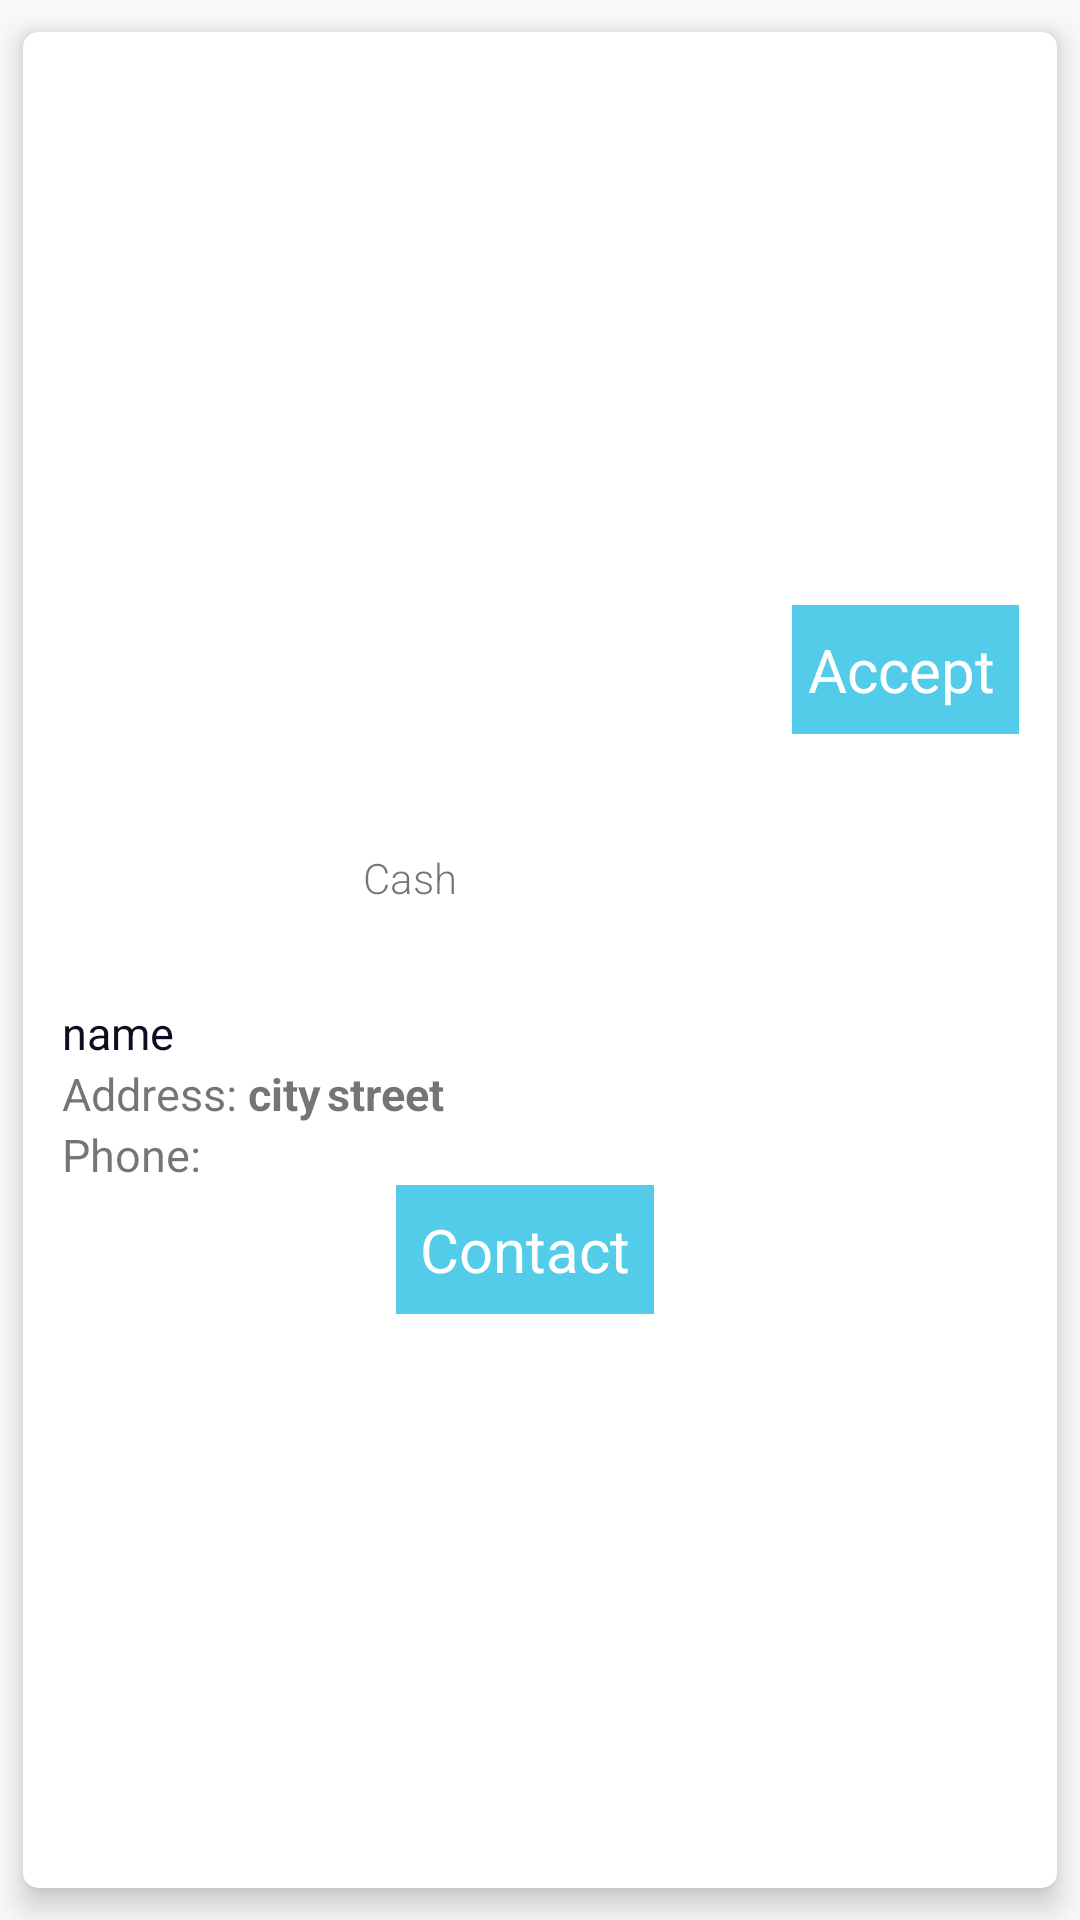

Reconstruct the res/layout file that produces this screen, plus the resources it refers to.
<!-- AndroidManifest.xml: application theme AppTheme -->
<!-- res/layout/seller_order_item.xml -->
<?xml version="1.0" encoding="utf-8"?>
<android.support.v7.widget.CardView xmlns:android="http://schemas.android.com/apk/res/android"
    xmlns:card_view="http://schemas.android.com/apk/res-auto"
    xmlns:tools="http://schemas.android.com/tools"
    android:layout_width="match_parent"
    android:layout_height="wrap_content"
    card_view:cardCornerRadius="5dp"
    card_view:contentPadding="5dp"
    card_view:cardElevation="6dp"
    card_view:cardBackgroundColor="@android:color/white"
    card_view:cardUseCompatPadding="true" >

    <LinearLayout
        android:layout_width="fill_parent"
        android:layout_height="wrap_content"
        android:layout_gravity="center_vertical"
        android:baselineAligned="true"
        android:descendantFocusability="blocksDescendants"
        android:gravity="center_vertical"
        android:orientation="vertical"
        android:paddingBottom="8dp"
        android:paddingTop="8dp"
        android:weightSum="1"
        android:id="@+id/seller_order_item"
        android:background="#fff">

        <LinearLayout
            android:layout_width="fill_parent"
            android:layout_height="wrap_content"
            android:layout_gravity="center_vertical"
            android:baselineAligned="true"
            android:descendantFocusability="blocksDescendants"
            android:gravity="center_vertical"
            android:orientation="horizontal"
            android:paddingBottom="8dp"
            android:paddingTop="8dp"
            android:weightSum="1">


            <RelativeLayout
                android:layout_width="0dp"
                android:layout_height="wrap_content"
                android:layout_weight="0.3">

                <ImageView
                    android:id="@+id/order_product_image"
                    android:layout_width="match_parent"
                    android:layout_height="wrap_content"
                    android:layout_gravity="center|bottom"
                    android:adjustViewBounds="true" />
            </RelativeLayout>

            <LinearLayout
                android:layout_width="0dp"
                android:layout_height="wrap_content"
                android:layout_weight="0.7"
                android:baselineAligned="false"
                android:orientation="horizontal">

                <LinearLayout
                    android:layout_width="0dp"
                    android:layout_height="wrap_content"
                    android:layout_gravity="center_vertical"
                    android:layout_weight="1"
                    android:gravity="center_vertical"
                    android:orientation="vertical"
                    android:paddingLeft="8dp"
                    android:paddingRight="8dp">

                    <TextView
                        android:id="@+id/order_product_name"
                        android:layout_width="fill_parent"
                        android:layout_height="wrap_content"
                        android:fontFamily="sans-serif-light"
                        android:maxLines="2"
                        android:paddingBottom="4dp"
                        android:textSize="15sp"
                        tools:text="Product name"/>



                    <TextView
                        android:id="@+id/order_product_price"
                        android:layout_width="fill_parent"
                        android:layout_height="wrap_content"
                        android:maxLines="1"
                        android:textColor="@color/colorAccent"
                        android:textSize="14sp"
                        tools:text="1500 USD"/>






                    <TextView
                        android:id="@+id/order_product_quantity"
                        android:layout_width="fill_parent"
                        android:layout_height="wrap_content"
                        android:fontFamily="sans-serif-light"
                        android:maxLines="1"
                        android:textSize="14sp"
                        tools:text="15 pcs"/>

                    <TextView
                        android:id="@+id/order_product_shipping"
                        android:layout_width="fill_parent"
                        android:layout_height="wrap_content"
                        android:fontFamily="sans-serif-light"
                        android:maxLines="1"
                        android:textSize="14sp"
                        tools:text="20 LE"/>

                    <TextView
                        android:id="@+id/order_product_paymentMethod"
                        android:layout_width="fill_parent"
                        android:layout_height="wrap_content"
                        android:fontFamily="sans-serif-light"
                        android:maxLines="2"
                        android:textSize="14sp"
                        android:text="Cash"/>


                </LinearLayout>


                <LinearLayout
                    android:id="@+id/order_product_buttons"
                    android:layout_width="wrap_content"
                    android:layout_height="wrap_content"
                    android:clickable="true"
                    android:gravity="center"
                    android:orientation="vertical">

                    <TextView
                        android:id="@+id/order_product_done"
                        android:layout_width="wrap_content"
                        android:layout_height="wrap_content"
                        android:padding="8dp"
                        android:text="Accept"
                        android:textColor="#fff"
                        android:background="@color/colorPrimary"
                        android:textSize="20sp"
                        android:layout_marginRight="5dp"/>


                </LinearLayout>


            </LinearLayout>

        </LinearLayout>

        <LinearLayout
            android:layout_width="match_parent"
            android:layout_height="wrap_content"
            android:orientation="vertical"
            android:id="@+id/accept"
            android:padding="8dp">


            <TextView
                android:layout_width="fill_parent"
                android:layout_height="wrap_content"
                android:paddingTop="16dp"
                android:text="name"
                android:textSize="15sp"
                android:textColor="@color/colorText2"
                android:id="@+id/buyerName"/>


            <LinearLayout
                android:layout_width="wrap_content"
                android:layout_height="wrap_content"
                android:orientation="horizontal">

                <TextView
                    android:layout_width="fill_parent"
                    android:layout_height="wrap_content"
                    android:text="Address: "
                    android:textSize="15sp" />

                <TextView
                    android:layout_width="fill_parent"
                    android:layout_height="wrap_content"
                    android:text="city"
                    android:textSize="15sp"
                    android:textStyle="bold"
                    android:id="@+id/buyerCity"/>



                <TextView
                    android:layout_width="fill_parent"
                    android:layout_height="wrap_content"
                    android:text="street"
                    android:layout_marginLeft="2dp"
                    android:textSize="15sp"
                    android:textStyle="bold"
                    android:id="@+id/buyerStreet"
                    />


            </LinearLayout>

            <LinearLayout
                android:layout_width="wrap_content"
                android:layout_height="wrap_content"
                android:orientation="horizontal">
                <TextView
                    android:layout_width="fill_parent"
                    android:layout_height="wrap_content"
                    android:text="Phone: "
                    android:textSize="15sp"/>

                <TextView
                    android:layout_width="fill_parent"
                    android:layout_height="wrap_content"
                    android:textSize="15sp"
                    android:textStyle="bold"
                    android:id="@+id/buyerPhone"
                    />


        </LinearLayout>

            <TextView
                android:id="@+id/contact"
                android:layout_width="wrap_content"
                android:layout_height="wrap_content"
                android:padding="8dp"
                android:text="Contact"
                android:textColor="#fff"
                android:background="@color/colorPrimary"
                android:textSize="20sp"
                android:layout_marginRight="5dp"
                android:layout_gravity="center"/>


        </LinearLayout>

    </LinearLayout>

</android.support.v7.widget.CardView>
<!-- resources referenced by this layout -->
<resources>
  <color name="colorAccent">#00ACC1</color>
  <color name="colorPrimary">#52CCE8</color>
  <color name="colorText2">#100b20</color>
  <style name="AppTheme" parent="Theme.AppCompat.Light.DarkActionBar">
          
          <item name="colorPrimary">@color/colorPrimary</item>
          <item name="colorPrimaryDark">@color/colorPrimaryDark</item>
          <item name="colorAccent">@color/colorAccent</item>
      </style>
  <color name="colorPrimaryDark">#00ACC1</color>
</resources>
